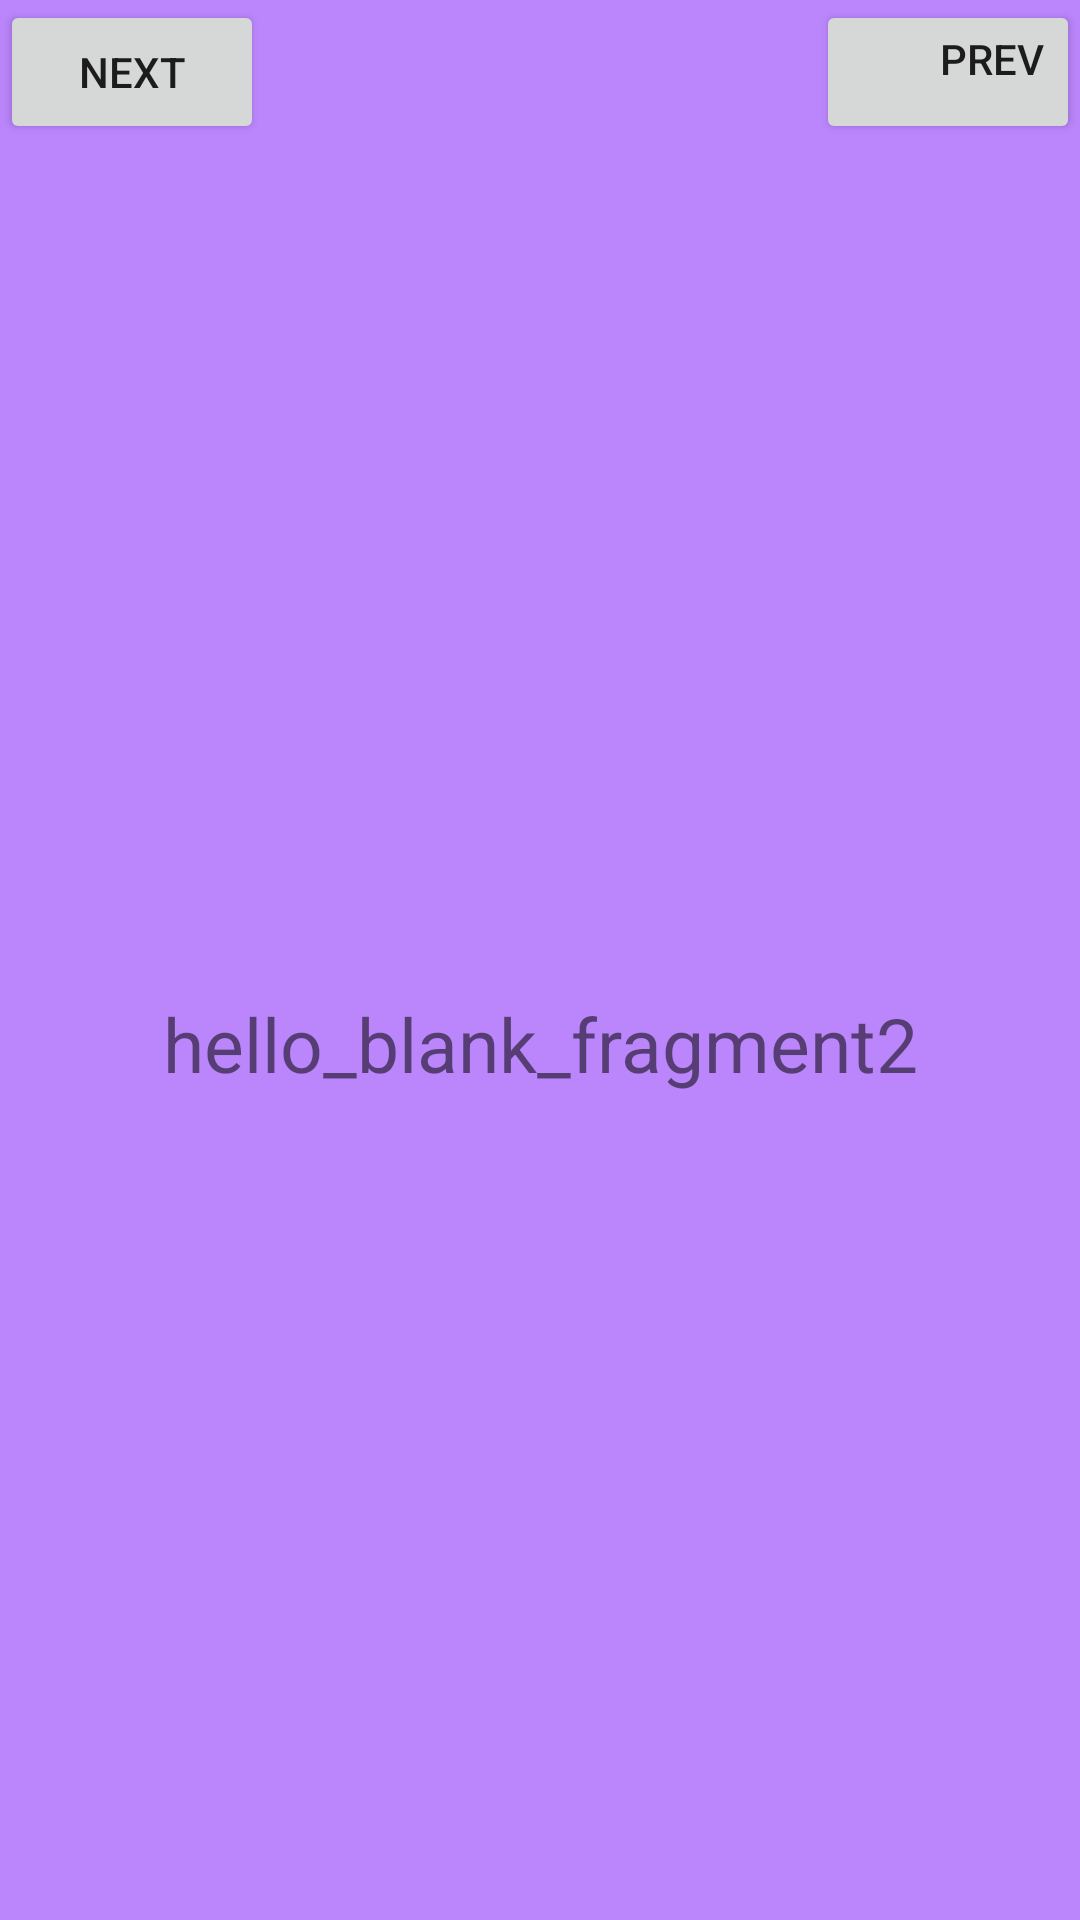

Layout XML and referenced resources for this Android screen:
<!-- AndroidManifest.xml: application theme Theme.MoviesSearch -->
<!-- res/layout/fragment_blank2.xml -->
<FrameLayout xmlns:android="http://schemas.android.com/apk/res/android"
    xmlns:tools="http://schemas.android.com/tools"
    android:layout_width="match_parent"
    android:layout_height="match_parent"
    xmlns:app="http://schemas.android.com/apk/res-auto"
    tools:context="com.example.moviessearch.BlankFragment2"
    android:id="@+id/frag2">

    <androidx.constraintlayout.widget.ConstraintLayout
        android:id="@+id/fr2"
        android:layout_width="match_parent"
        android:layout_height="match_parent"
        android:background="@color/purple_200">


        <TextView
            android:layout_width="wrap_content"
            android:layout_height="wrap_content"
            android:text="hello_blank_fragment2"
            android:textSize="25sp"
            app:layout_constraintBottom_toBottomOf="parent"
            app:layout_constraintEnd_toEndOf="parent"
            app:layout_constraintStart_toStartOf="parent"
            app:layout_constraintTop_toTopOf="parent"
            app:layout_constraintVertical_bias="0.546" />

        <Button
            android:id="@+id/f2next"
            android:layout_width="wrap_content"
            android:layout_height="wrap_content"
            android:text="Next"
            app:layout_constraintStart_toStartOf="parent"
            app:layout_constraintTop_toTopOf="parent" />

        <Button
            android:id="@+id/f2pref"
            android:layout_width="wrap_content"
            android:layout_height="wrap_content"
            android:gravity="end"
            android:text="Prev"
            app:layout_constraintEnd_toEndOf="parent"
            app:layout_constraintTop_toTopOf="parent" />

    </androidx.constraintlayout.widget.ConstraintLayout>

</FrameLayout>
<!-- resources referenced by this layout -->
<resources>
  <style name="Theme.MoviesSearch" parent="Theme.MaterialComponents.Light.NoActionBar">
          
          <item name="colorPrimary">@color/purple_500</item>
          <item name="colorPrimaryVariant">@color/purple_700</item>
          <item name="colorOnPrimary">@color/white</item>
          
          <item name="colorSecondary">@color/teal_200</item>
          <item name="colorSecondaryVariant">@color/teal_700</item>
          <item name="colorOnSecondary">@color/black</item>
          
          <item name="android:statusBarColor">?attr/colorPrimaryVariant</item>
          
      </style>
  <!-- not gathered from this repository: default colours our renderer supplied (Android Studio template values) -->
  <color name="purple_200">#FFBB86FC</color>
  <color name="purple_500">#FF6200EE</color>
  <color name="purple_700">#FF3700B3</color>
  <color name="teal_200">#FF03DAC5</color>
  <color name="teal_700">#FF018786</color>
  <color name="black">#FF000000</color>
  <color name="white">#FFFFFFFF</color>
</resources>
